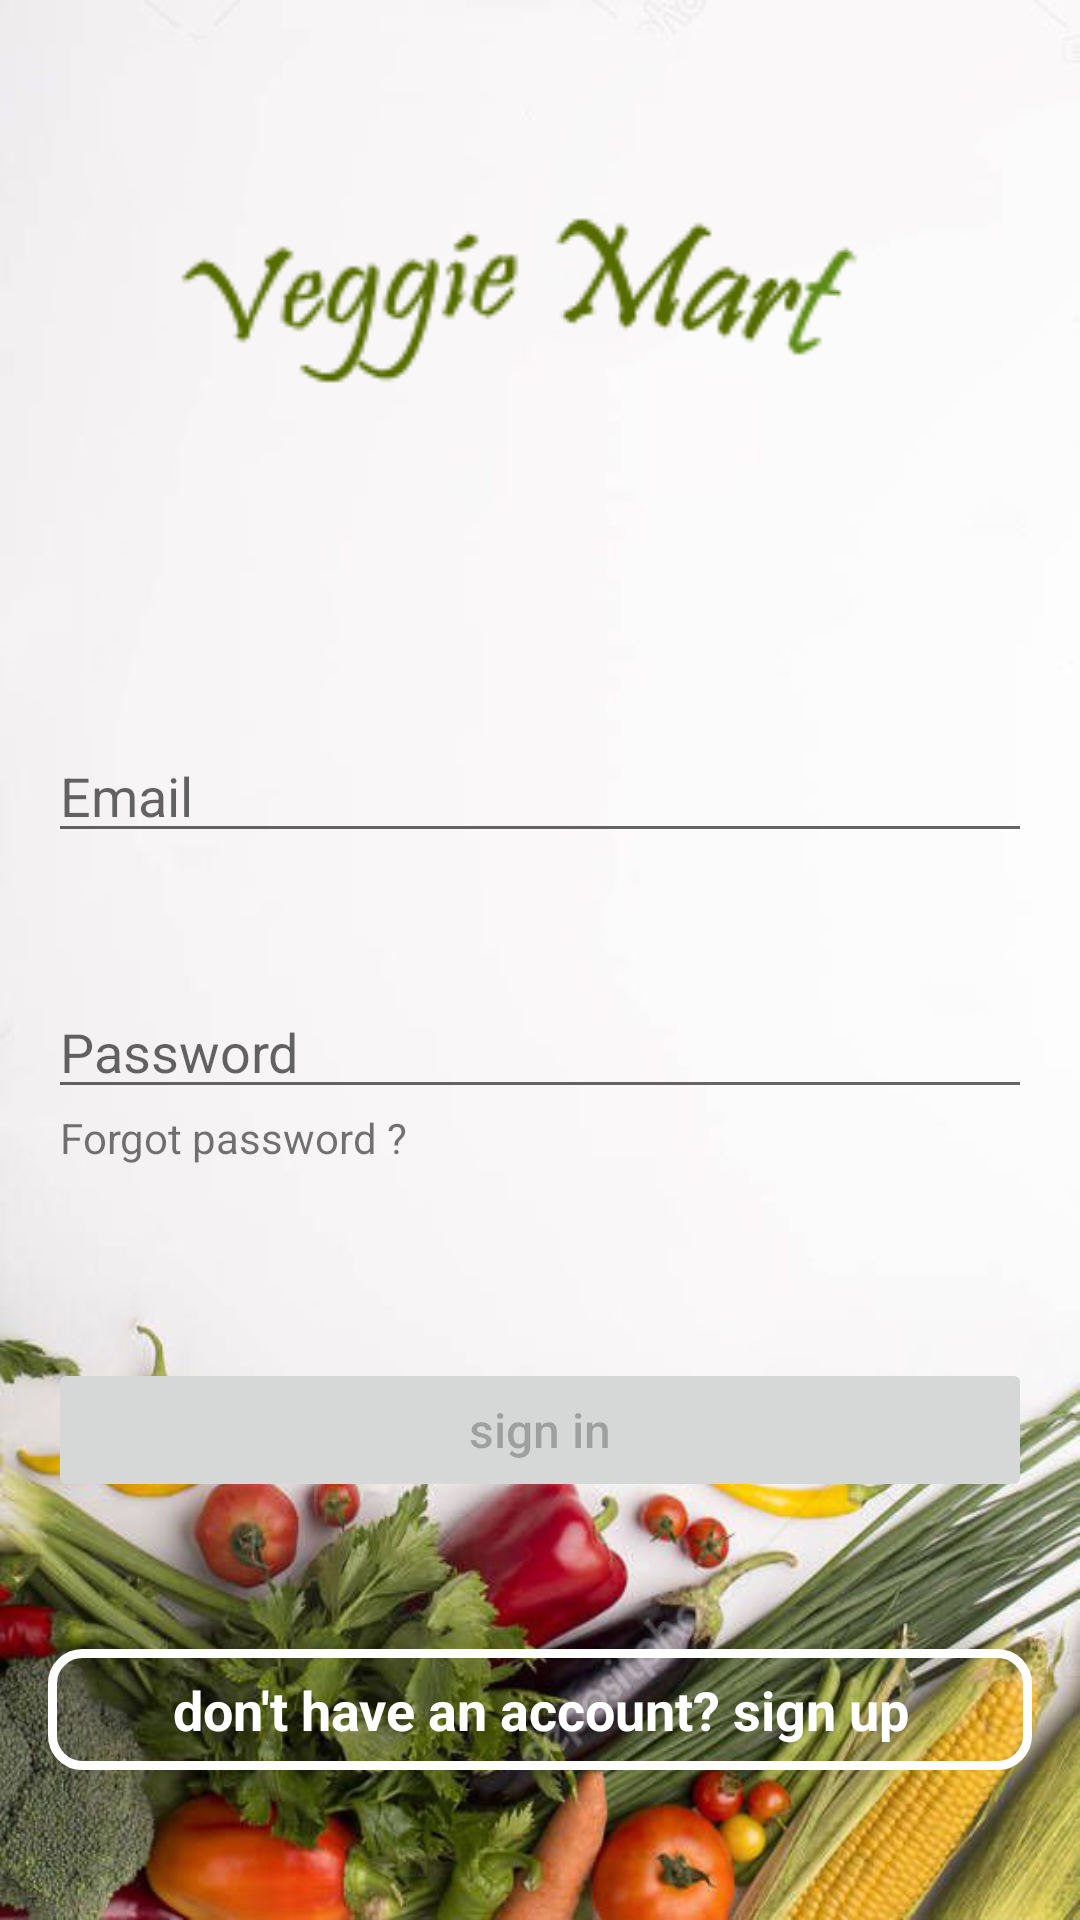

Reconstruct the res/layout file that produces this screen, plus the resources it refers to.
<!-- AndroidManifest.xml: application theme Theme.VeggiProject -->
<!-- res/layout/fragment_sign_in_fragment.xml -->
<?xml version="1.0" encoding="utf-8"?>
<FrameLayout xmlns:android="http://schemas.android.com/apk/res/android"
    xmlns:app="http://schemas.android.com/apk/res-auto"
    xmlns:tools="http://schemas.android.com/tools"
    android:layout_width="match_parent"
    android:layout_height="match_parent"
    tools:context=".sign_in_fragment">

    <androidx.constraintlayout.widget.ConstraintLayout
        android:layout_width="match_parent"
        android:layout_height="match_parent"
        android:background="@drawable/img8">

        <ImageView
            android:id="@+id/imageView3"
            android:layout_width="264dp"
            android:layout_height="99dp"
            android:layout_marginTop="52dp"
            android:src="@drawable/logoname"
            app:layout_constraintEnd_toEndOf="parent"
            app:layout_constraintHorizontal_bias="0.496"
            app:layout_constraintStart_toStartOf="parent"
            app:layout_constraintTop_toTopOf="parent" />

        <EditText
            android:id="@+id/email_sign_in"
            android:layout_width="0dp"
            android:layout_height="wrap_content"
            android:layout_marginStart="16dp"
            android:layout_marginTop="92dp"
            android:layout_marginEnd="16dp"
            android:ems="10"
            android:hint="Email"
            android:inputType="textPersonName"
            app:layout_constraintEnd_toEndOf="parent"
            app:layout_constraintHorizontal_bias="0.0"
            app:layout_constraintStart_toStartOf="parent"
            app:layout_constraintTop_toBottomOf="@+id/imageView3" />

        <EditText
            android:id="@+id/password_sign_in"
            android:layout_width="0dp"
            android:layout_height="wrap_content"
            android:layout_marginTop="44dp"
            android:ems="10"
            android:hint="Password"
            android:inputType="textPersonName"
            app:layout_constraintEnd_toEndOf="@+id/email_sign_in"
            app:layout_constraintStart_toStartOf="@+id/email_sign_in"
            app:layout_constraintTop_toBottomOf="@+id/email_sign_in" />

        <Button
            android:id="@+id/sign_in_btn"
            android:layout_width="0dp"
            android:layout_height="wrap_content"
            android:layout_marginStart="16dp"

            android:layout_marginTop="64dp"
            android:layout_marginEnd="16dp"
            android:enabled="false"
            android:text="sign in"
            android:textAllCaps="false"
            android:textSize="16sp"
            app:layout_constraintEnd_toEndOf="parent"
            app:layout_constraintHorizontal_bias="0.0"
            app:layout_constraintStart_toStartOf="parent"
            app:layout_constraintTop_toBottomOf="@+id/forgot_pwd_sign_in" />

        <TextView
            android:id="@+id/dont_have_account"
            android:layout_width="match_parent"
            android:layout_height="wrap_content"
            android:layout_marginLeft="16dp"
            android:layout_marginRight="16dp"
            android:layout_marginBottom="50dp"
            android:background="@drawable/white_border"
            android:gravity="center"
            android:padding="8dp"
            android:text="don't have an account? sign up"
            android:textColor="@color/white"
            android:textSize="18dp"
            android:textStyle="bold"
            app:layout_constraintBottom_toBottomOf="parent"
            app:layout_constraintEnd_toEndOf="parent"
            app:layout_constraintHorizontal_bias="0.5"
            app:layout_constraintStart_toStartOf="parent" />

        <ImageButton
            android:id="@+id/close_sign_in"
            android:layout_width="24dp"
            android:layout_height="24dp"
            android:layout_marginTop="4dp"
            android:layout_marginEnd="4dp"
            android:background="#00FFFFFF"
            android:padding="12dp"
            android:src="@drawable/closee"
            app:layout_constraintEnd_toEndOf="parent"
            app:layout_constraintTop_toTopOf="parent" />

        <TextView
            android:id="@+id/forgot_pwd_sign_in"
            android:layout_width="wrap_content"
            android:layout_height="wrap_content"
            android:paddingLeft="4dp"
            android:text="Forgot password ?"
            app:layout_constraintEnd_toEndOf="parent"
            app:layout_constraintHorizontal_bias="0.0"
            app:layout_constraintStart_toStartOf="@+id/password_sign_in"
            app:layout_constraintTop_toBottomOf="@+id/password_sign_in" />

    </androidx.constraintlayout.widget.ConstraintLayout>
</FrameLayout>
<!-- resources referenced by this layout -->
<resources>
  <color name="white">#FFFFFFFF</color>
  <!-- drawable img8: jpg bitmap (drawable, 64664 bytes) -->
  <!-- drawable logoname: png bitmap (drawable, 5167 bytes) -->
  <!-- drawable white_border (drawable) -->
  <?xml version="1.0" encoding="utf-8"?>
  <shape xmlns:android="http://schemas.android.com/apk/res/android">
      <stroke
          android:width="3sp"
          android:color="@color/white"
          />
      <corners
          android:radius="10sp"
  />
  </shape>
  <style name="Theme.VeggiProject" parent="Theme.MaterialComponents.DayNight.NoActionBar">
          
          <item name="colorPrimary">@color/purple_500</item>
          <item name="colorPrimaryVariant">@color/purple_700</item>
          <item name="colorOnPrimary">@color/white</item>
          
          <item name="colorSecondary">@color/teal_200</item>
          <item name="colorSecondaryVariant">@color/teal_700</item>
          <item name="colorOnSecondary">@color/black</item>
          
          <item name="android:statusBarColor" tools:targetApi="l">?attr/colorPrimaryVariant</item>
          
      </style>
  <color name="purple_500">#FF6200EE</color>
  <color name="purple_700">#FF3700B3</color>
  <color name="teal_200">#FF03DAC5</color>
  <color name="teal_700">#FF018786</color>
  <color name="black">#FF000000</color>
</resources>
